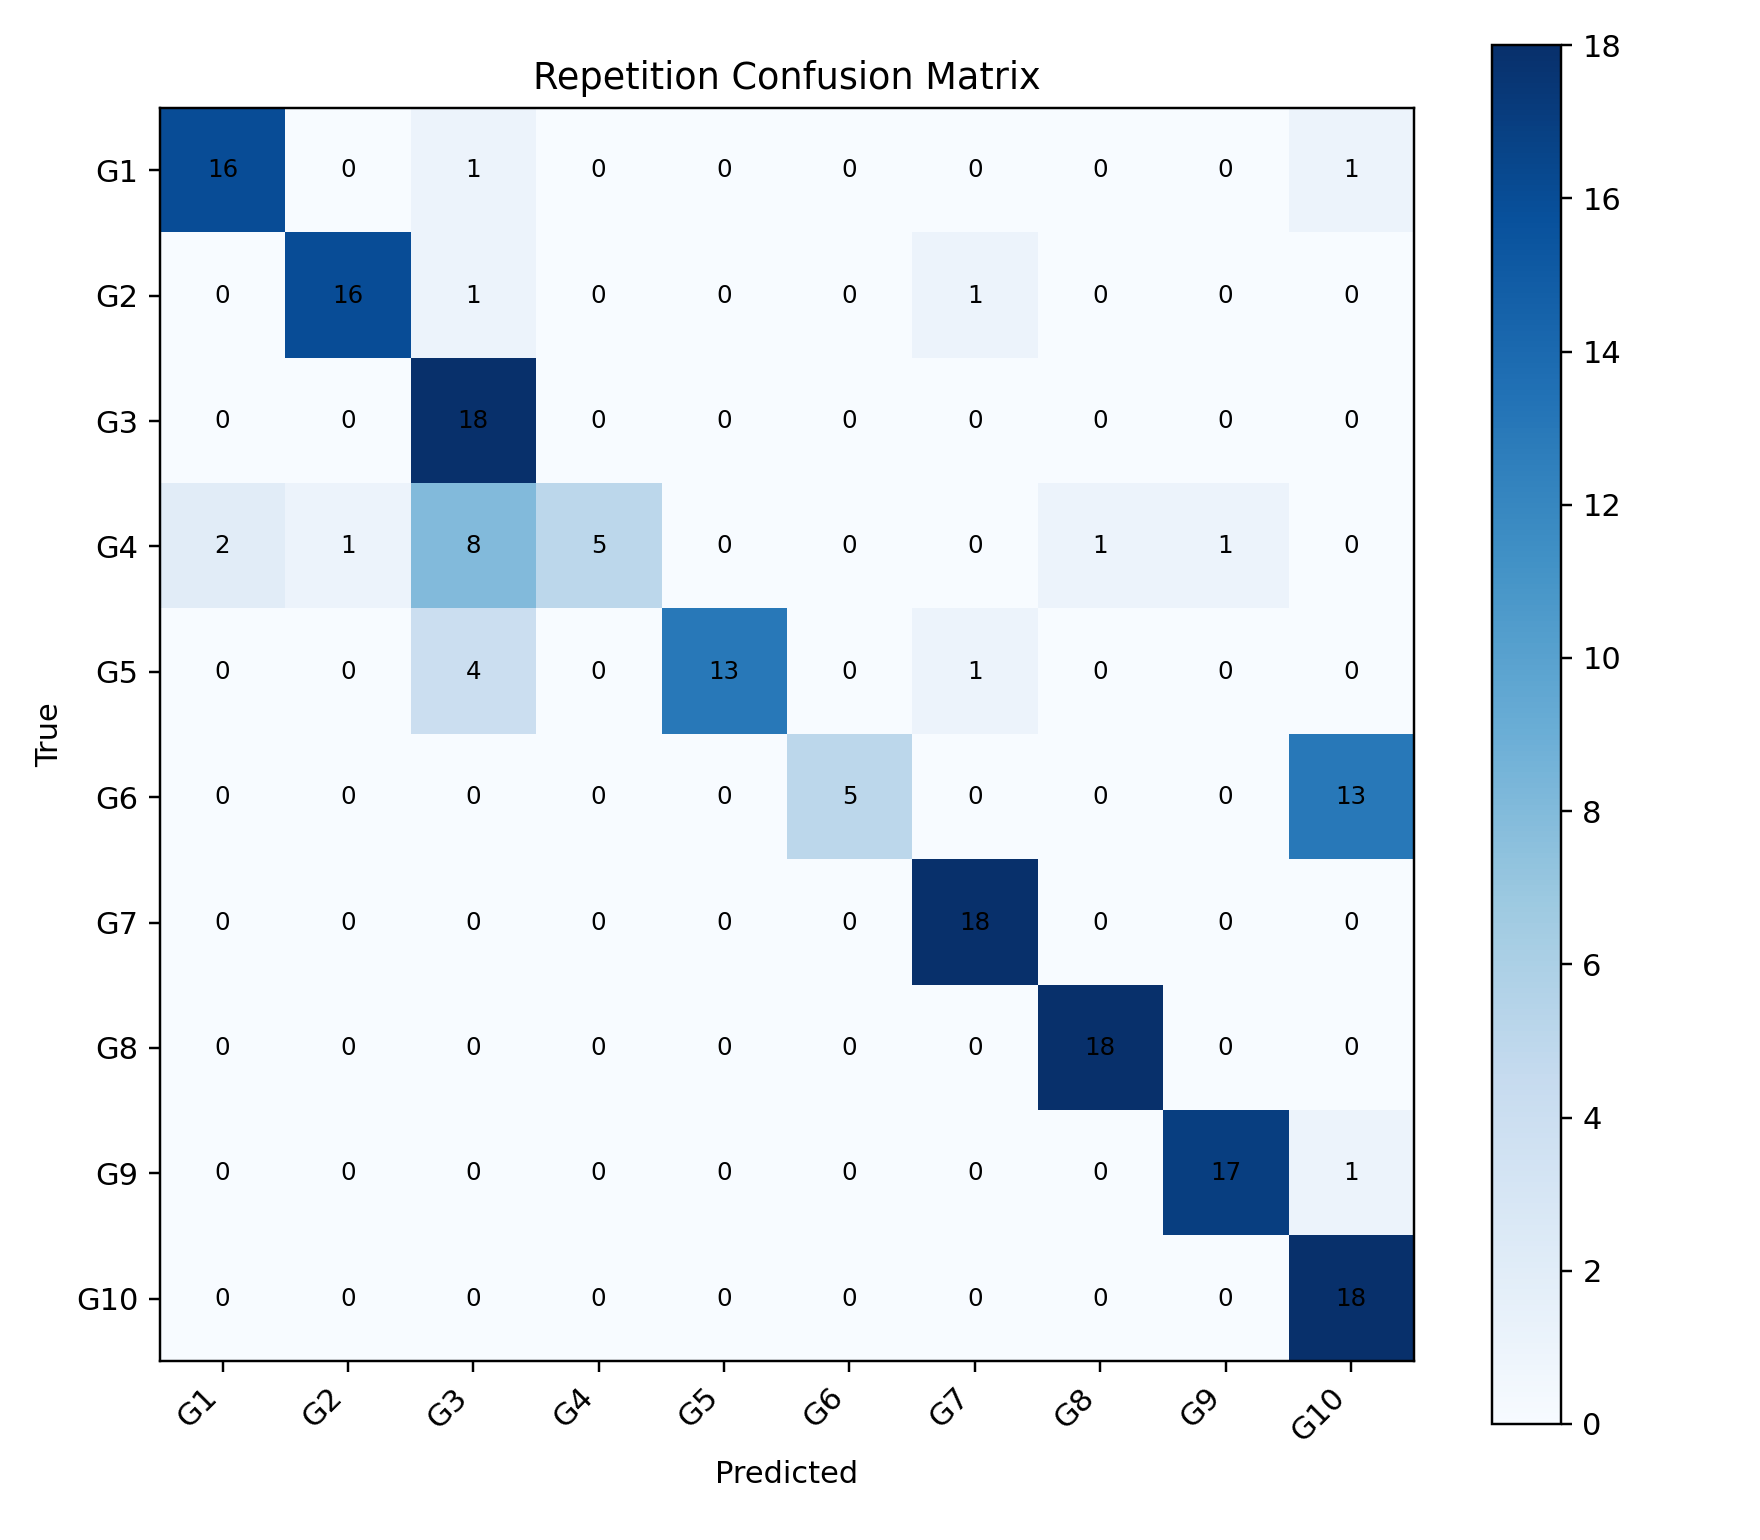

The data file committed next to this chart (first rows):
, G1, G2, G3, G4, G5, G6, G7, G8, G9, G10
G1, 16, 0, 1, 0, 0, 0, 0, 0, 0, 1
G2, 0, 16, 1, 0, 0, 0, 1, 0, 0, 0
G3, 0, 0, 18, 0, 0, 0, 0, 0, 0, 0
G4, 2, 1, 8, 5, 0, 0, 0, 1, 1, 0
G5, 0, 0, 4, 0, 13, 0, 1, 0, 0, 0
G6, 0, 0, 0, 0, 0, 5, 0, 0, 0, 13
G7, 0, 0, 0, 0, 0, 0, 18, 0, 0, 0
G8, 0, 0, 0, 0, 0, 0, 0, 18, 0, 0
G9, 0, 0, 0, 0, 0, 0, 0, 0, 17, 1
G10, 0, 0, 0, 0, 0, 0, 0, 0, 0, 18
